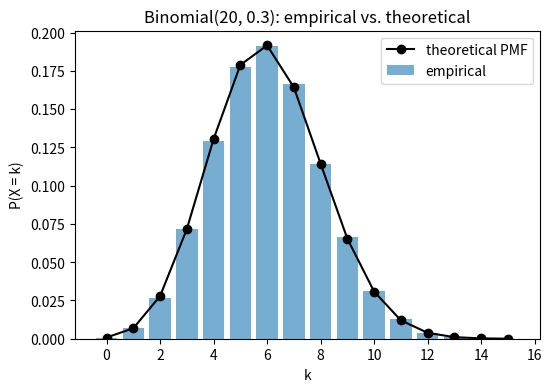
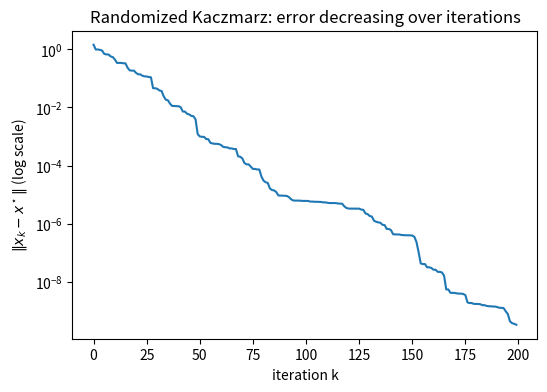

The script that saved these images, in order:
# | echo: false

import numpy as np
import matplotlib.pyplot as plt

rng = np.random.default_rng(151)
plt.rcParams["figure.figsize"] = (6, 4)

from math import comb
n, p = 20, 0.3
samples = rng.binomial(n, p, size=100000)
values, counts = np.unique(samples, return_counts=True)
empirical_pmf = counts / counts.sum()
theoretical_pmf = [comb(n, k) * p**k * (1-p)**(n-k) for k in values]

plt.bar(values, empirical_pmf, alpha=0.6, label="empirical")
plt.plot(values, theoretical_pmf, "ko-", label="theoretical PMF")
plt.xlabel("k"); plt.ylabel("P(X = k)"); plt.legend()
plt.title(f"Binomial({n}, {p}): empirical vs. theoretical")
plt.show()
print("empirical E[X]  =", samples.mean(), " theoretical =", n*p)

m, n = 8, 4
A = rng.normal(size=(m, n))
x_true = rng.normal(size=n)
b = A @ x_true

row_norms_sq = np.sum(A**2, axis=1)
p = row_norms_sq / row_norms_sq.sum()
print("row-sampling PMF p_i:", np.round(p, 3), " sum =", p.sum())

draws = rng.choice(m, size=200000, p=p)
empirical = np.bincount(draws, minlength=m) / len(draws)
print("empirical frequencies:", np.round(empirical, 3))

x = np.zeros(n)
errors = []
for k in range(200):
    i = rng.choice(m, p=p)
    a_i, b_i = A[i], b[i]
    x = x + (b_i - a_i @ x) / (a_i @ a_i) * a_i
    errors.append(np.linalg.norm(x - x_true))

plt.semilogy(errors)
plt.xlabel("iteration k"); plt.ylabel(r"$\|x_k - x^\star\|$ (log scale)")
plt.title("Randomized Kaczmarz: error decreasing over iterations")
plt.show()
